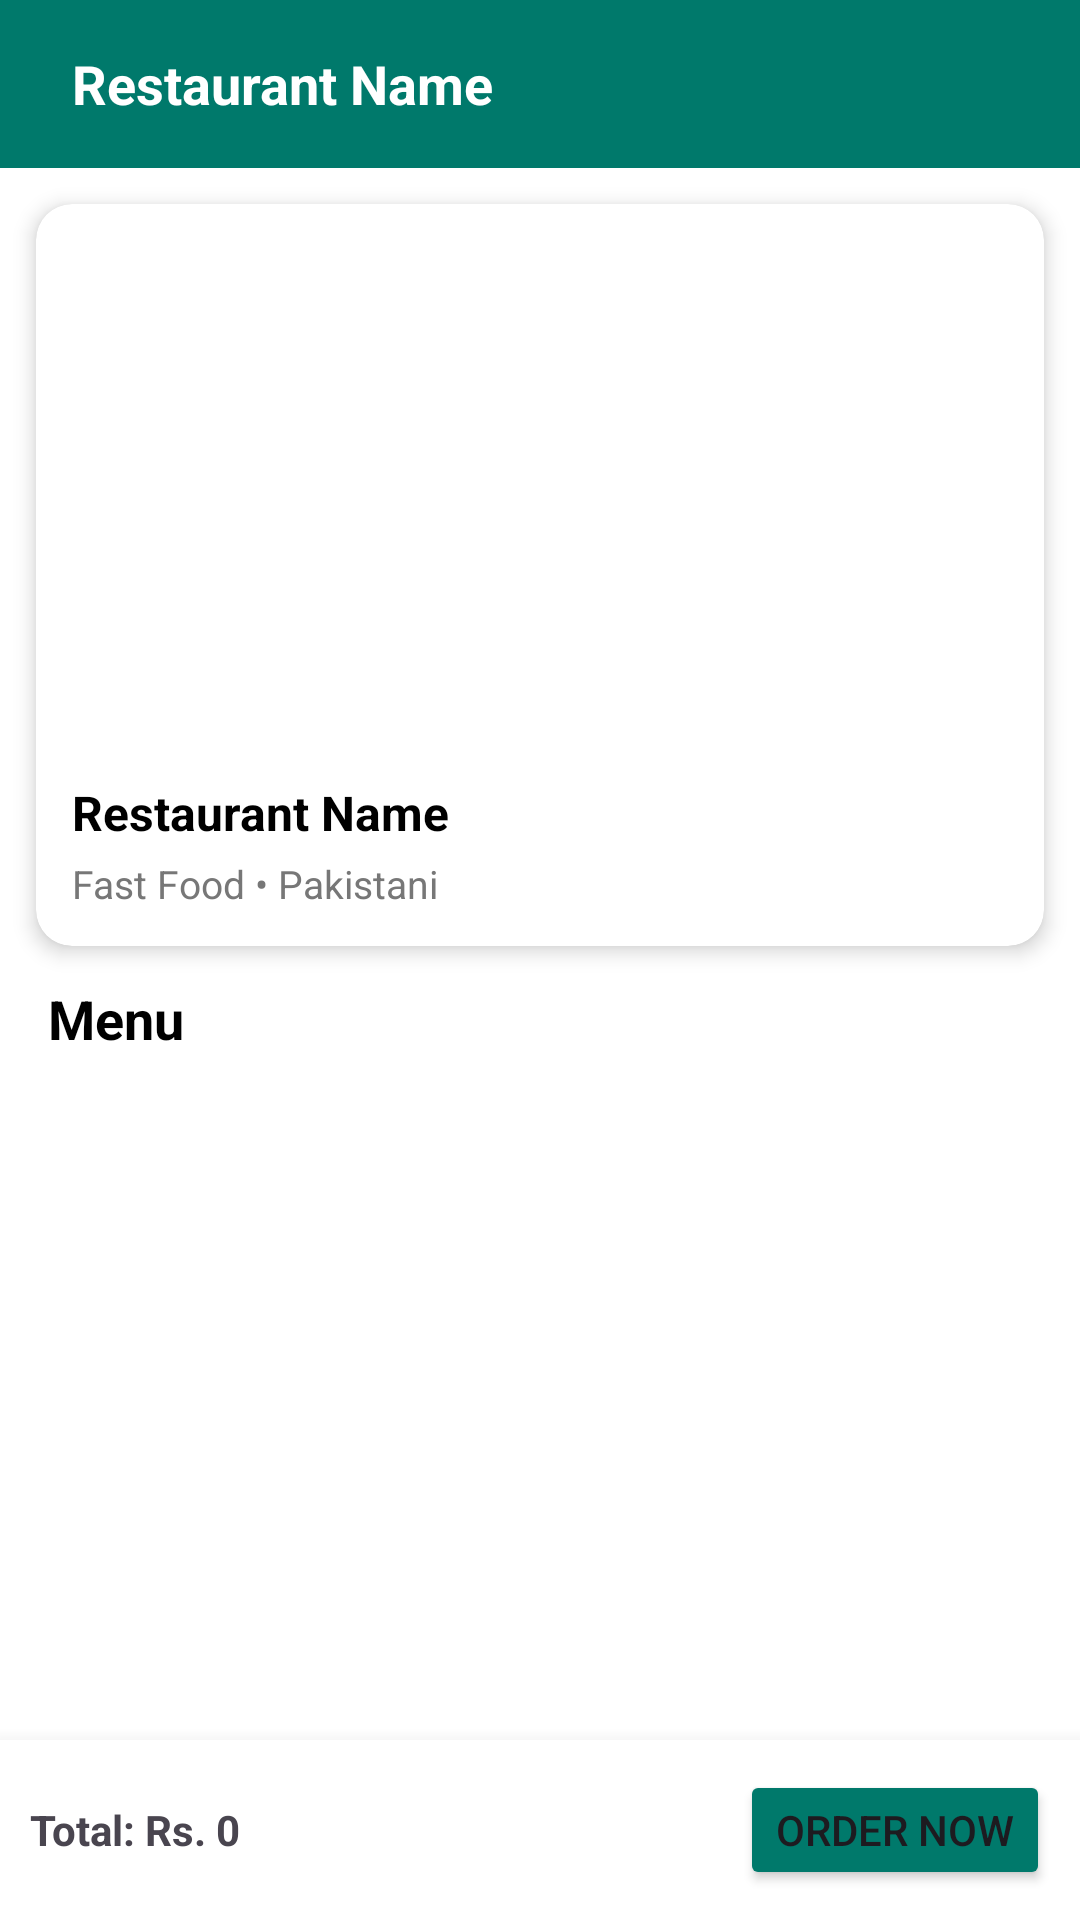

Here is an Android app screen rendered from its layout file. Give the layout XML and the strings, colors and styles it references.
<!-- AndroidManifest.xml: application theme Theme.PakTrainFoodApp -->
<!-- res/layout/fragment_passanger_station__menu_.xml -->
<?xml version="1.0" encoding="utf-8"?>
<LinearLayout xmlns:android="http://schemas.android.com/apk/res/android"
    xmlns:app="http://schemas.android.com/apk/res-auto"
    android:layout_width="match_parent"
    android:layout_height="match_parent"
    android:orientation="vertical"
    android:background="@android:color/white"
    android:clickable="true"
    android:focusable="true">

    
    <LinearLayout
        android:layout_width="match_parent"
        android:layout_height="56dp"
        android:orientation="horizontal"
        android:gravity="center_vertical"
        android:padding="12dp"
        android:background="@color/teal_700">


        <TextView
            android:id="@+id/txtCity"
            android:layout_width="wrap_content"
            android:layout_height="wrap_content"
            android:layout_marginStart="12dp"
            android:text="Restaurant Name"
            android:textColor="@android:color/white"
            android:textSize="18sp"
            android:textStyle="bold"/>
    </LinearLayout>

    
    <androidx.cardview.widget.CardView
        android:layout_width="match_parent"
        android:layout_height="wrap_content"
        android:layout_margin="12dp"
        app:cardCornerRadius="12dp"
        app:cardElevation="4dp">

        <LinearLayout
            android:layout_width="match_parent"
            android:layout_height="wrap_content"
            android:orientation="vertical">

            <ImageView
                android:id="@+id/img_restaurant"
                android:layout_width="match_parent"
                android:layout_height="180dp"
                android:scaleType="centerCrop"
                android:src="@drawable/station3" />

            <LinearLayout
                android:layout_width="match_parent"
                android:layout_height="wrap_content"
                android:orientation="vertical"
                android:padding="12dp">

                <TextView
                    android:id="@+id/tv_restaurant_name"
                    android:layout_width="wrap_content"
                    android:layout_height="wrap_content"
                    android:text="Restaurant Name"
                    android:textSize="16sp"
                    android:textStyle="bold"
                    android:textColor="#000000" />

                <TextView
                    android:id="@+id/tv_restaurant_info"
                    android:layout_width="wrap_content"
                    android:layout_height="wrap_content"
                    android:text="Fast Food • Pakistani"
                    android:textSize="13sp"
                    android:textColor="#777777"
                    android:layout_marginTop="4dp" />
            </LinearLayout>
        </LinearLayout>
    </androidx.cardview.widget.CardView>

    
    <TextView
        android:layout_width="wrap_content"
        android:layout_height="wrap_content"
        android:text="Menu"
        android:textSize="18sp"
        android:textStyle="bold"
        android:textColor="#000000"
        android:layout_marginStart="16dp"
        android:layout_marginBottom="8dp" />

    
    <androidx.recyclerview.widget.RecyclerView
        android:id="@+id/recyclerMenu"
        android:layout_width="match_parent"
        android:layout_height="0dp"
        android:layout_weight="1"
        android:padding="8dp" />


    
    <ProgressBar
        android:id="@+id/progressBar"
        android:layout_width="wrap_content"
        android:layout_height="wrap_content"
        android:layout_gravity="center"
        android:visibility="gone" />

    <LinearLayout
        android:id="@+id/layout_floating_cart"
        android:layout_width="match_parent"
        android:layout_height="wrap_content"
        android:layout_alignParentBottom="true"
        android:orientation="horizontal"
        android:padding="16dp"
        android:background="@color/green"
        android:gravity="center_vertical"
        android:visibility="gone">

        <TextView android:id="@+id/txt_cart_info"
            android:layout_width="0dp"
            android:layout_weight="1"
            android:layout_height="wrap_content"
            android:text="0 Items"
            android:textColor="#FFFFFF" />

        <Button android:id="@+id/btn_view_cart"
            android:layout_width="wrap_content"
            android:layout_height="wrap_content"
            android:text="View Cart" />
    </LinearLayout>
    <include layout="@layout/layout_cart_bar"/>
</LinearLayout>
<!-- res/layout/layout_cart_bar.xml (included above) -->
<?xml version="1.0" encoding="utf-8"?>
<LinearLayout android:id="@+id/cartFloatingBar"
    android:layout_width="match_parent"
    android:layout_height="60dp"
    android:background="#FFFFFF"
    android:gravity="center_vertical"
    android:padding="10dp"
    android:elevation="10dp"
    xmlns:android="http://schemas.android.com/apk/res/android">

    <TextView
        android:id="@+id/tvCartTotal"
        android:layout_width="0dp"
        android:layout_height="wrap_content"
        android:layout_weight="1"
        android:text="Total: Rs. 0"
        android:textStyle="bold"/>

    <Button
        android:id="@+id/btnOrderNowCart"
        android:layout_width="wrap_content"
        android:layout_height="wrap_content"
        android:text="Order Now"
        android:backgroundTint="@color/teal_700"/>
</LinearLayout>


<!-- resources referenced by this layout -->
<resources>
  <color name="green">#50C878</color>
  <color name="teal_700">#00796B</color>
  <style name="Theme.PakTrainFoodApp" parent="Base.Theme.PakTrainFoodApp" />
  <style name="Base.Theme.PakTrainFoodApp" parent="Theme.Material3.DayNight.NoActionBar">
  
          <item name="colorPrimary">@color/teal_700</item>
  
          
          <item name="android:statusBarColor">@android:color/transparent</item>
  
          
          <item name="android:windowLightStatusBar">true</item>
      </style>
</resources>
